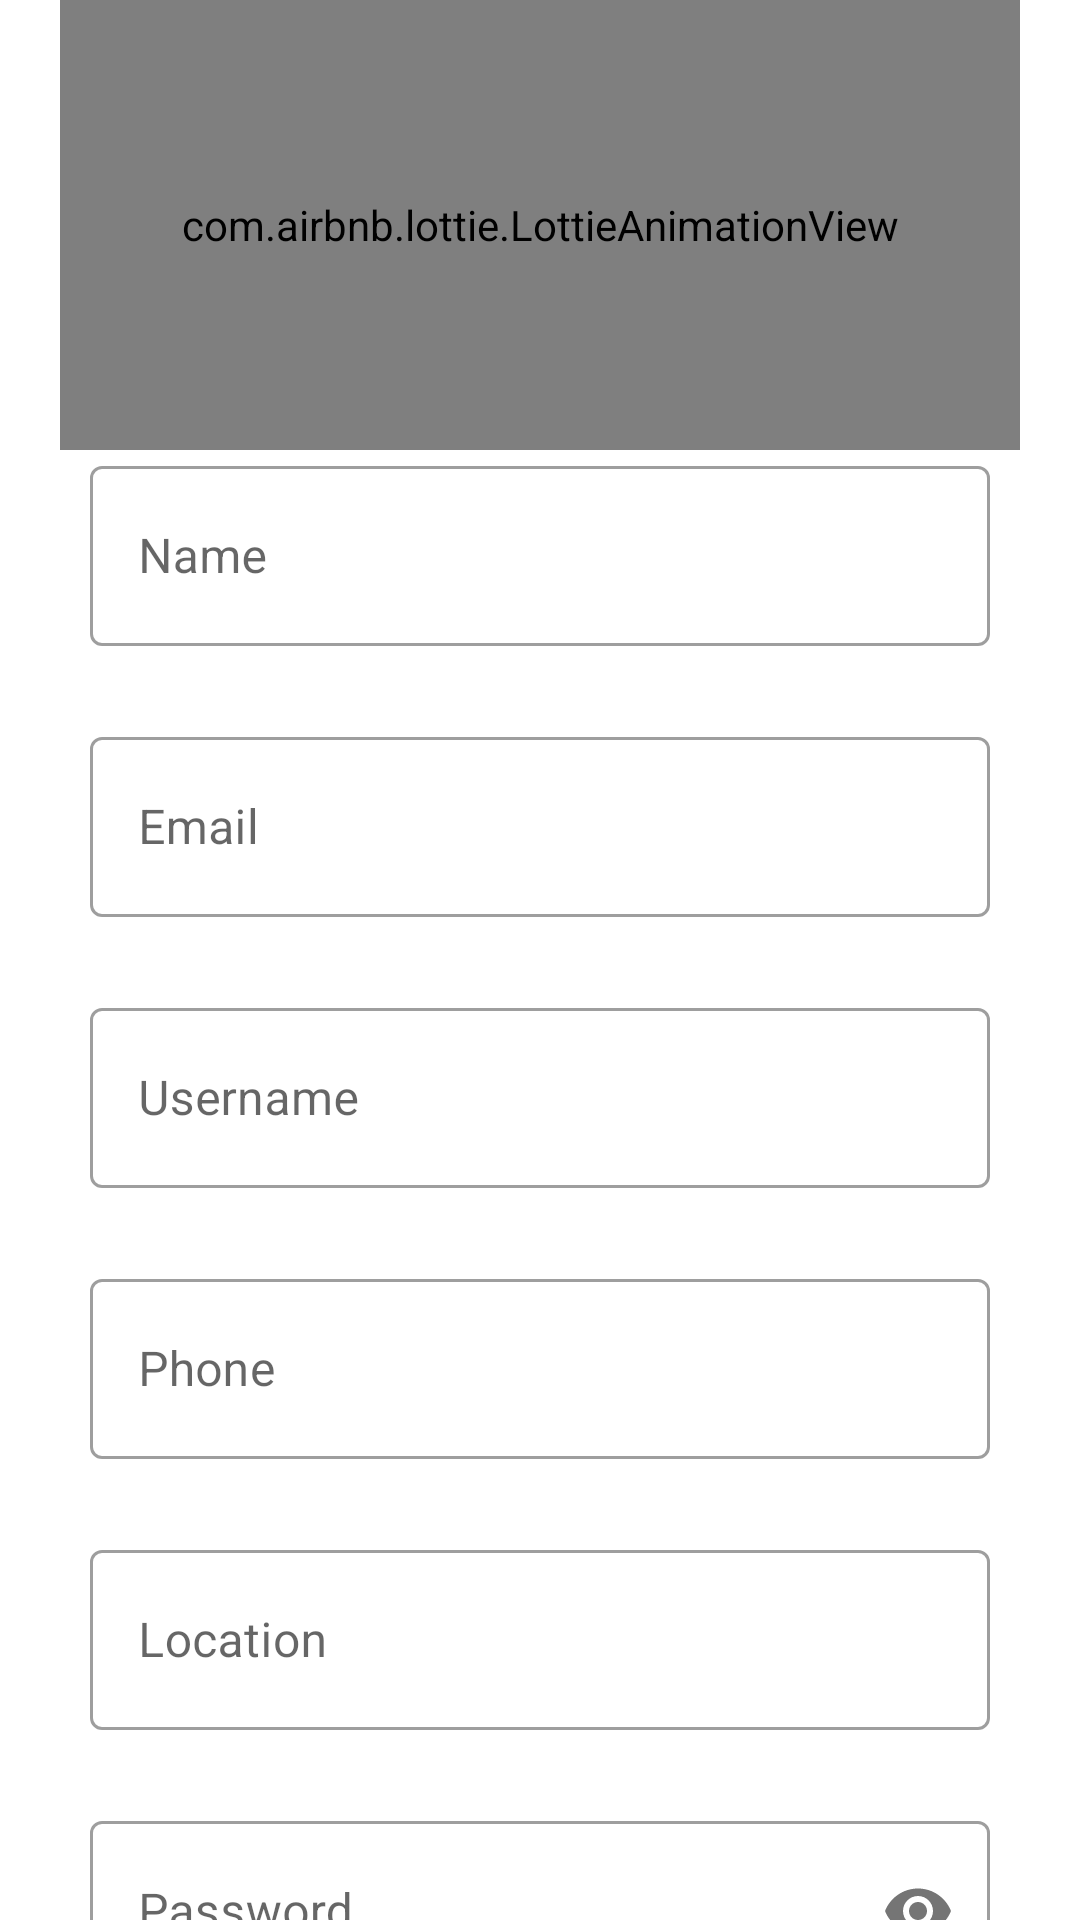

The Android layout XML behind this screen, and the referenced resources:
<!-- AndroidManifest.xml: application theme Theme.KrishiMitra -->
<!-- res/layout/activity_sign_up.xml -->
<?xml version="1.0" encoding="utf-8"?>
<RelativeLayout xmlns:android="http://schemas.android.com/apk/res/android"
    xmlns:app="http://schemas.android.com/apk/res-auto"
    xmlns:tools="http://schemas.android.com/tools"
    android:layout_width="match_parent"
    android:layout_height="match_parent"
    tools:context=".SignUpActivity">




    <ScrollView
        android:layout_width="match_parent"
        android:layout_height="match_parent"
        android:scrollbars="none">

        <LinearLayout
            android:layout_width="match_parent"
            android:layout_height="wrap_content"
            android:orientation="vertical"

            >

            <com.airbnb.lottie.LottieAnimationView
                android:layout_width="match_parent"
                android:layout_height="150dp"
                app:lottie_rawRes="@raw/welcome"
                android:gravity="center"
                app:lottie_autoPlay="true"
                app:lottie_loop="true"
                android:layout_marginStart="20dp"
                android:layout_marginEnd="20dp"

                 />

            <com.google.android.material.textfield.TextInputLayout
                android:layout_width="300dp"
                android:layout_height="wrap_content"

                android:layout_gravity="center"
                style="@style/Widget.MaterialComponents.TextInputLayout.OutlinedBox"


                >
                <com.google.android.material.textfield.TextInputEditText
                    android:layout_width="match_parent"
                    android:layout_height="60dp"
                    android:id="@+id/name_txt"
                    android:maxLines="1"
                    android:inputType="textPersonName"
                    android:nextFocusDown="@+id/email_txt"

                    android:hint="Name"/>

            </com.google.android.material.textfield.TextInputLayout>


            <com.google.android.material.textfield.TextInputLayout
                android:layout_width="300dp"
                android:layout_height="wrap_content"
                android:layout_marginTop="25dp"
                android:layout_gravity="center"
                style="@style/Widget.MaterialComponents.TextInputLayout.OutlinedBox"


                >
                <com.google.android.material.textfield.TextInputEditText
                    android:layout_width="match_parent"
                    android:layout_height="60dp"
                    android:inputType="textEmailAddress"
                    android:id="@+id/email_txt"
                    android:nextFocusDown="@+id/username_txt"

                    android:hint="Email"/>

            </com.google.android.material.textfield.TextInputLayout>


            <com.google.android.material.textfield.TextInputLayout
                android:layout_width="300dp"
                android:layout_height="wrap_content"
                android:layout_marginTop="25dp"
                android:layout_gravity="center"
                style="@style/Widget.MaterialComponents.TextInputLayout.OutlinedBox"

                >
                <com.google.android.material.textfield.TextInputEditText
                    android:layout_width="match_parent"
                    android:layout_height="60dp"
                    android:id="@+id/username_txt"
                    android:nextFocusDown="@+id/phone_txt"

                    android:inputType="text"
                    android:maxLines="1"

                    android:hint="Username"/>

            </com.google.android.material.textfield.TextInputLayout>

            <com.google.android.material.textfield.TextInputLayout
                android:layout_width="300dp"
                android:layout_height="wrap_content"
                android:layout_marginTop="25dp"
                android:layout_gravity="center"
                style="@style/Widget.MaterialComponents.TextInputLayout.OutlinedBox"

                >
                <com.google.android.material.textfield.TextInputEditText
                    android:layout_width="match_parent"
                    android:layout_height="60dp"
                    android:id="@+id/phone_txt"
                    android:nextFocusDown="@+id/location_txt"

                    android:inputType="phone"
                    android:hint="Phone"/>

            </com.google.android.material.textfield.TextInputLayout>

            <com.google.android.material.textfield.TextInputLayout
                android:layout_width="300dp"
                android:layout_height="wrap_content"
                android:layout_marginTop="25dp"
                android:layout_gravity="center"
                style="@style/Widget.MaterialComponents.TextInputLayout.OutlinedBox"

                >
                <com.google.android.material.textfield.TextInputEditText
                    android:layout_width="match_parent"
                    android:layout_height="60dp"
                    android:id="@+id/location_txt"
                    android:nextFocusDown="@+id/password_txt"
                    android:inputType="textAutoComplete"
                    android:hint="Location"/>

            </com.google.android.material.textfield.TextInputLayout>



            <com.google.android.material.textfield.TextInputLayout
                android:layout_width="300dp"
                android:layout_height="wrap_content"
                android:layout_marginTop="25dp"
                android:layout_gravity="center"
                app:passwordToggleEnabled="true"
                style="@style/Widget.MaterialComponents.TextInputLayout.OutlinedBox"

                >
                <com.google.android.material.textfield.TextInputEditText
                    android:layout_width="match_parent"
                    android:layout_height="60dp"
                    android:id="@+id/password_txt"

                    android:inputType="textPassword"
                    android:hint="Password"/>

            </com.google.android.material.textfield.TextInputLayout>


            <Button
                android:id="@+id/register_btn"
                android:layout_width="250dp"
                android:layout_height="50dp"
                android:layout_gravity="center"
                android:layout_marginTop="20dp"
                android:text="Sign in"/>

            <TextView
                android:id="@+id/login_txt"
                android:layout_width="wrap_content"
                android:layout_height="wrap_content"
                android:text="Already Sign in? Click Here"
                android:textSize="20sp"
                android:textColor="#56b1ee"
                android:layout_gravity="center"
                android:layout_margin="20dp"/>


        </LinearLayout>

    </ScrollView>



</RelativeLayout>
<!-- resources referenced by this layout -->
<resources>
  <style name="Theme.KrishiMitra" parent="Theme.MaterialComponents.Light.NoActionBar">
          
          <item name="colorPrimary">#5F8D4E</item>
          <item name="colorPrimaryVariant">#285430</item>
          <item name="colorOnPrimary">@color/white</item>
          
          <item name="colorSecondary">@color/teal_200</item>
          <item name="colorSecondaryVariant">@color/teal_700</item>
          <item name="colorOnSecondary">@color/black</item>
          
          <item name="android:statusBarColor">?attr/colorPrimary</item>
          
      </style>
  <color name="white">#FFFFFFFF</color>
  <color name="teal_200">#FF03DAC5</color>
  <color name="teal_700">#FF018786</color>
  <color name="black">#FF000000</color>
</resources>
